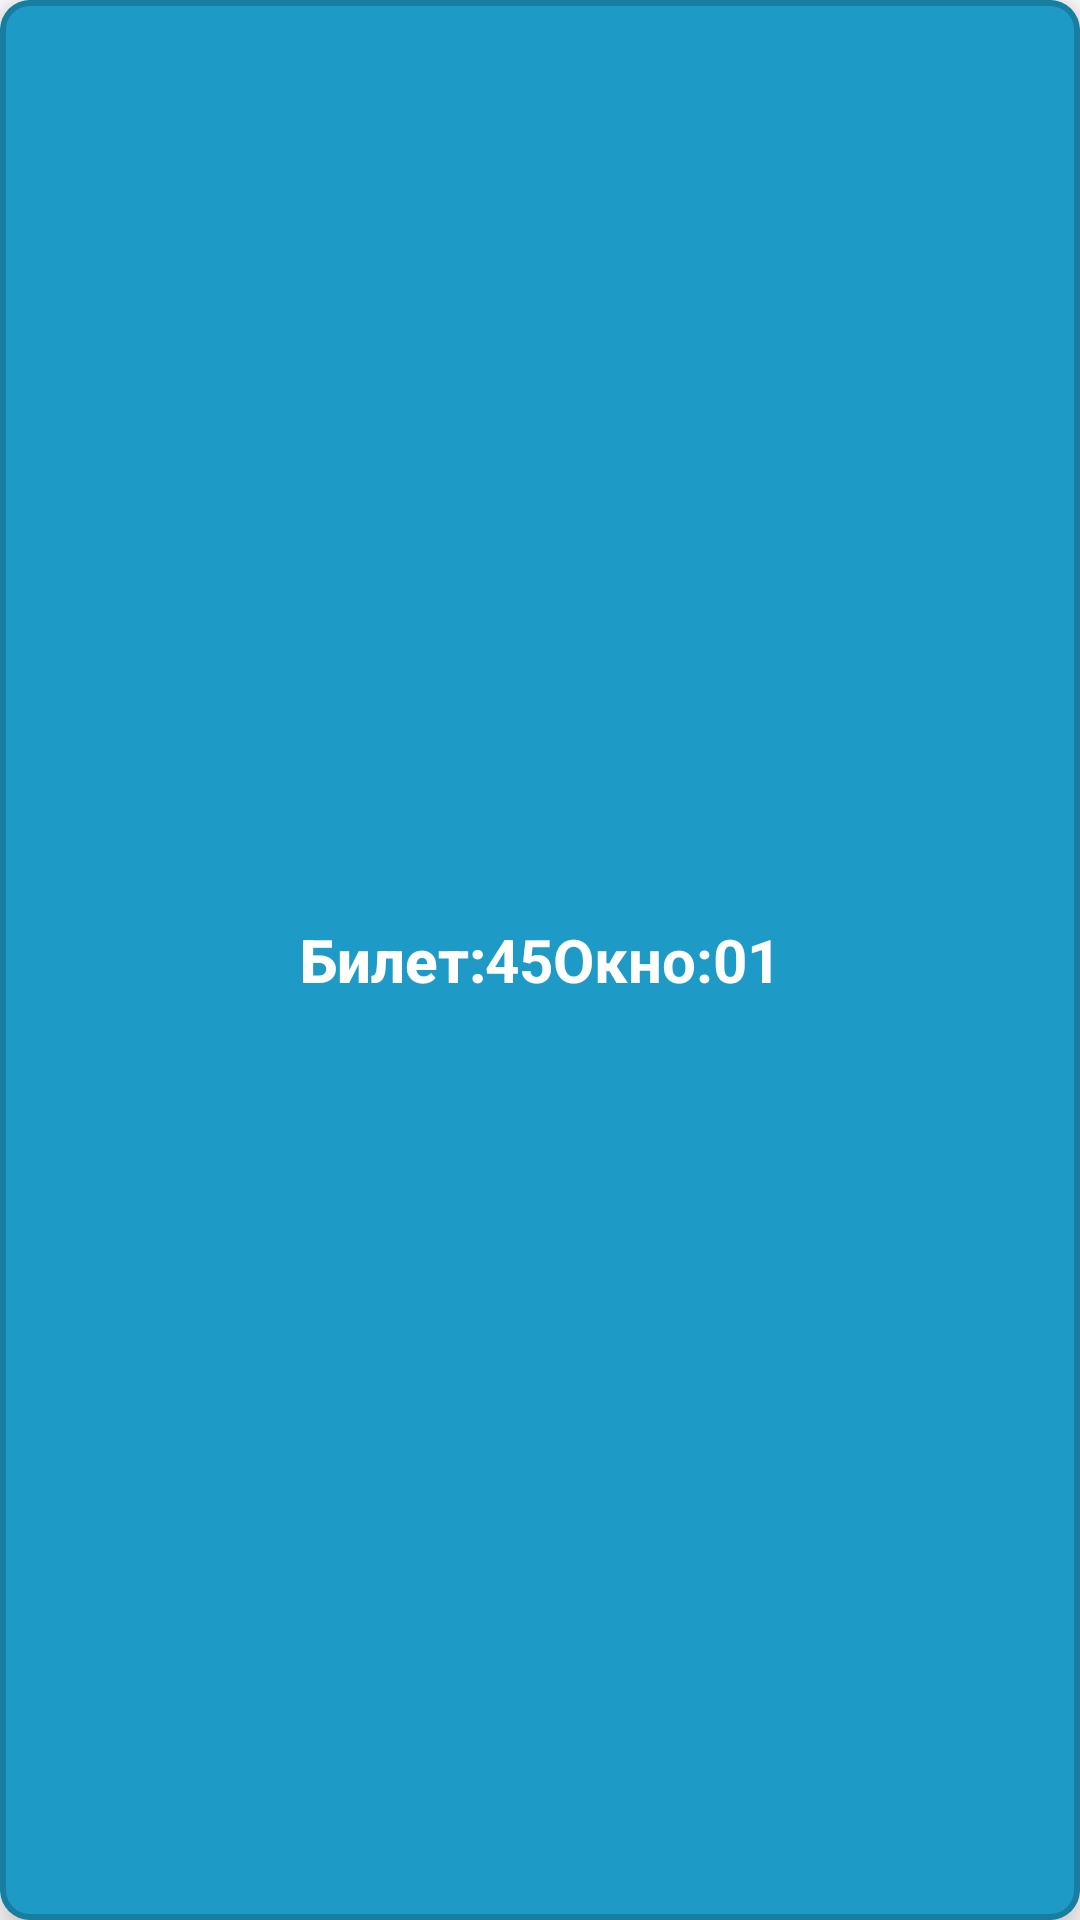

Android layout source for this screen:
<!-- AndroidManifest.xml: application theme Theme.FinalCut -->
<!-- res/layout/stream_item.xml -->
<?xml version="1.0" encoding="utf-8"?>
<com.google.android.material.card.MaterialCardView xmlns:android="http://schemas.android.com/apk/res/android"
    xmlns:app="http://schemas.android.com/apk/res-auto"
    android:layout_width="match_parent"
    android:layout_height="wrap_content"
    android:layout_margin="10dp"
    app:cardBackgroundColor="#FF1D9BC6"
    app:cardCornerRadius="10dp"
    app:cardElevation="8dp"
    app:strokeColor="#197D9F"
    app:strokeWidth="2dip">


    <LinearLayout
        android:layout_width="wrap_content"
        android:layout_height="wrap_content"
        android:layout_gravity="center"
        android:layout_margin="16dp"
        android:orientation="horizontal">

        <TextView
            android:layout_width="wrap_content"
            android:layout_height="wrap_content"
            android:fontFamily="sans-serif-medium"
            android:gravity="center_vertical|center_horizontal"
            android:text="Билет:"
            android:textColor="@color/white"
            android:textSize="20sp"
            android:textStyle="bold" />
        <TextView
            android:id="@+id/streamTicket"
            android:layout_width="wrap_content"
            android:layout_height="wrap_content"
            android:text="45"
            android:textStyle="bold"
            android:textSize="20sp"
            android:textColor="@color/white"
            />
        <ImageView
            android:layout_width="wrap_content"
            android:layout_height="wrap_content"
            android:src="@drawable/arrow_right"
            android:backgroundTint="@color/white"/>

        <TextView
            android:layout_width="wrap_content"
            android:layout_height="wrap_content"
            android:text="Окно:"
            android:textStyle="bold"
            android:textSize="20sp"
            android:textColor="@color/white" />
        <TextView
            android:id="@+id/streamWindow"
            android:layout_width="wrap_content"
            android:layout_height="wrap_content"
            android:text="01"
            android:textColor="@color/white"
            android:textStyle="bold"
            android:textSize="20sp"/>


    </LinearLayout>


</com.google.android.material.card.MaterialCardView>
<!-- resources referenced by this layout -->
<resources>
  <color name="white">#FFFFFFFF</color>
  <style name="Theme.FinalCut" parent="Theme.MaterialComponents.Light">
          
          <item name="titleEnabled">false</item>
          <item name="colorPrimary">@color/secondaryColor</item>
          <item name="colorPrimaryVariant">@color/purple_700</item>
          <item name="colorOnPrimary">@color/white</item>
          
          <item name="colorSecondary">@color/teal_200</item>
          <item name="colorSecondaryVariant">@color/teal_700</item>
          <item name="colorOnSecondary">@color/black</item>
          
          <item name="android:statusBarColor">@color/secondaryColor</item>
          
      </style>
  <color name="secondaryColor">#197D9F</color>
  <color name="purple_700">#FF3700B3</color>
  <color name="teal_200">#FF03DAC5</color>
  <color name="teal_700">#FF018786</color>
  <color name="black">#FF000000</color>
</resources>
